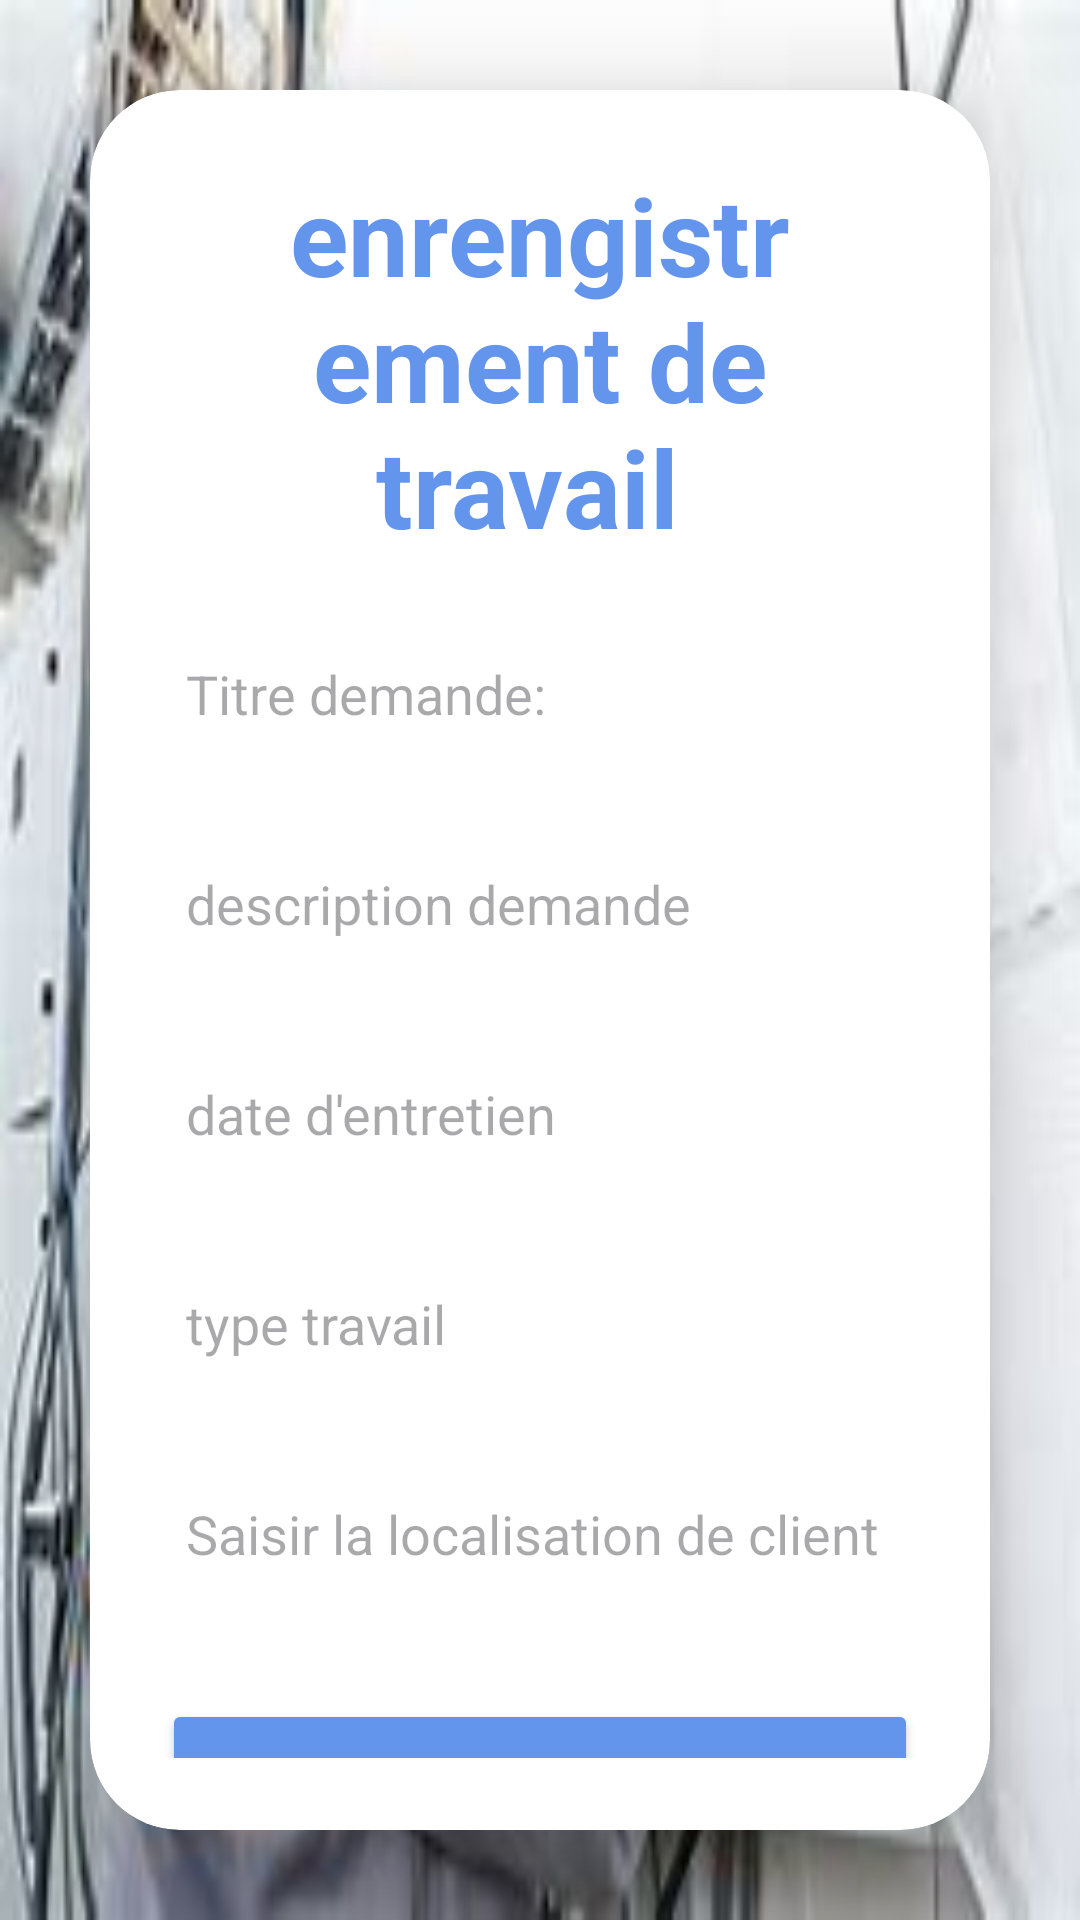

Write the Android layout XML for this screen, with the resource values it uses.
<!-- AndroidManifest.xml: application theme Theme.ApplicationPfe -->
<!-- res/layout/activity_enrengistrementtravail.xml -->
<?xml version="1.0" encoding="utf-8"?>
<LinearLayout
    xmlns:android="http://schemas.android.com/apk/res/android"
    xmlns:app="http://schemas.android.com/apk/res-auto"
    xmlns:tools="http://schemas.android.com/tools"
    android:layout_width="match_parent"
    android:layout_height="match_parent"
    android:orientation="vertical"
    android:gravity="center"
    android:background="@drawable/technicienelectrique"
    tools:context=".enrengistrementtravail">
    <androidx.cardview.widget.CardView
        android:layout_width="match_parent"
        android:layout_height="wrap_content"
        android:layout_margin="30dp"
        app:cardCornerRadius="30dp"
        app:cardElevation="20dp">
        <LinearLayout
            android:layout_width="match_parent"
            android:layout_height="wrap_content"
            android:orientation="vertical"
            android:layout_gravity="center_horizontal"
            android:padding="24dp"
            android:background="@drawable/custom_edittext">
            <TextView
                android:layout_width="match_parent"
                android:layout_height="wrap_content"
                android:text="enrengistrement de travail "
                android:id="@+id/edit_text_titre"
                android:textSize="36sp"
                android:textAlignment="center"
                android:textStyle="bold"
                android:textColor="@color/cornflower_blue"/>
            <EditText
                android:id="@+id/edit_title"
                android:layout_width="match_parent"
                android:layout_height="50dp"
                android:background="@drawable/custom_edittext"
                android:layout_marginTop="20dp"
                android:padding="8dp"
                android:hint="Titre demande:"
                android:textColor="@color/black"
                android:drawablePadding="8dp"/>
            <EditText
                android:id="@+id/titre_demande_edittex"
                android:layout_width="match_parent"
                android:layout_height="50dp"
                android:background="@drawable/custom_edittext"
                android:layout_marginTop="20dp"
                android:padding="8dp"
                android:hint="description demande"
                android:textColor="@color/black"
                android:drawablePadding="8dp"/>
            <EditText
                android:id="@+id/edit_date"
                android:layout_width="match_parent"
                android:layout_height="50dp"
                android:background="@drawable/custom_edittext"
                android:layout_marginTop="20dp"
                android:padding="8dp"
                android:hint="date d'entretien"
                android:textColor="@color/black"
                android:drawablePadding="8dp"/>
            <EditText
                android:id="@+id/edit_typetravail"
                android:layout_width="match_parent"
                android:layout_height="50dp"
                android:background="@drawable/custom_edittext"
                android:layout_marginTop="20dp"
                android:padding="8dp"
                android:hint="type travail"
                android:textColor="@color/black"
                android:drawablePadding="8dp"/>
            <EditText
                android:id="@+id/edit_location"
                android:layout_width="match_parent"
                android:layout_height="50dp"
                android:background="@drawable/custom_edittext"
                android:layout_marginTop="20dp"
                android:padding="8dp"
                android:hint="Saisir la localisation de client"
                android:textColor="@color/black"
                android:drawablePadding="8dp"/>






            <Button
                android:layout_width="match_parent"
                android:layout_height="60dp"
                android:text="enrengistrer"
                android:id="@+id/button_enregistrer"
                android:textSize="18sp"
                android:layout_marginTop="30dp"
                android:backgroundTint="@color/cornflower_blue"
                app:cornerRadius = "20dp"/>
            <Button
                android:layout_width="match_parent"
                android:layout_height="60dp"
                android:text="liste enrensitrement travail"
                android:id="@+id/button_acceder"
                android:textSize="18sp"
                android:layout_marginTop="30dp"
                android:backgroundTint="@color/cornflower_blue"
                app:cornerRadius = "20dp"/>




        </LinearLayout>
    </androidx.cardview.widget.CardView>
</LinearLayout>
<!-- resources referenced by this layout -->
<resources>
  <color name="black">#000000</color>
  <color name="cornflower_blue">#6495ED</color>
  <!-- drawable technicienelectrique: jpeg bitmap (drawable, 12065 bytes) -->
  <style name="Theme.ApplicationPfe" parent="Base.Theme.ApplicationPfe" />
  <style name="Base.Theme.ApplicationPfe" parent="Theme.Material3.DayNight.NoActionBar">
          
          
      </style>
</resources>
